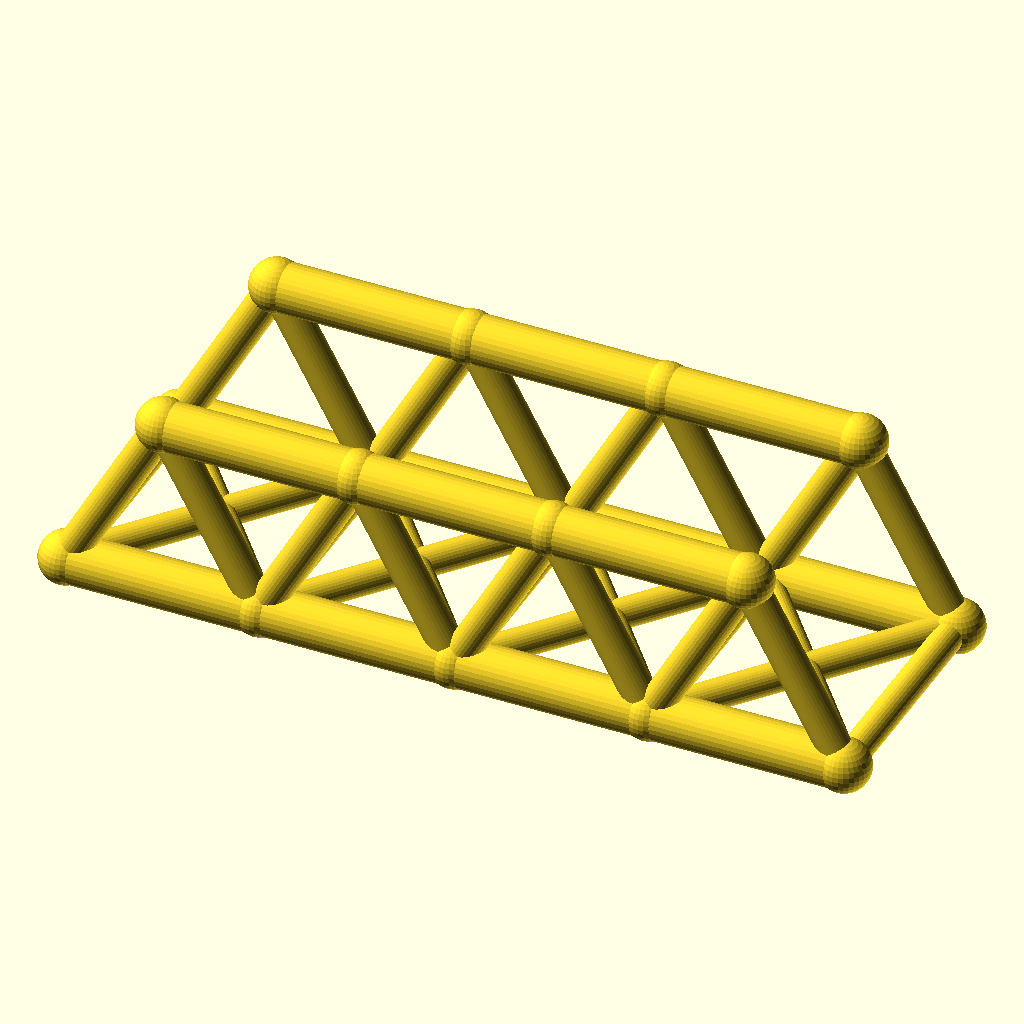
Cell 1: the model at its default parameters.
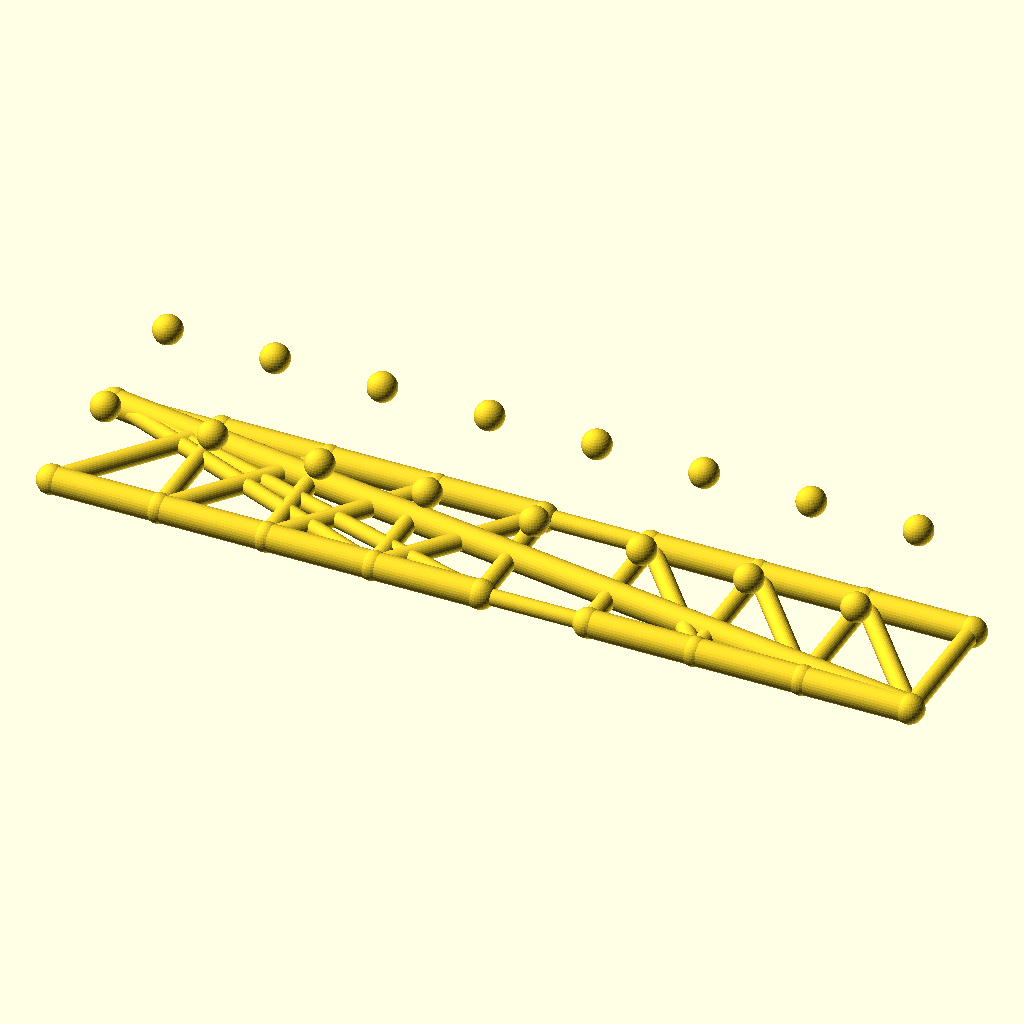
Cell 2 — panels set to 8, the other parameters unchanged.
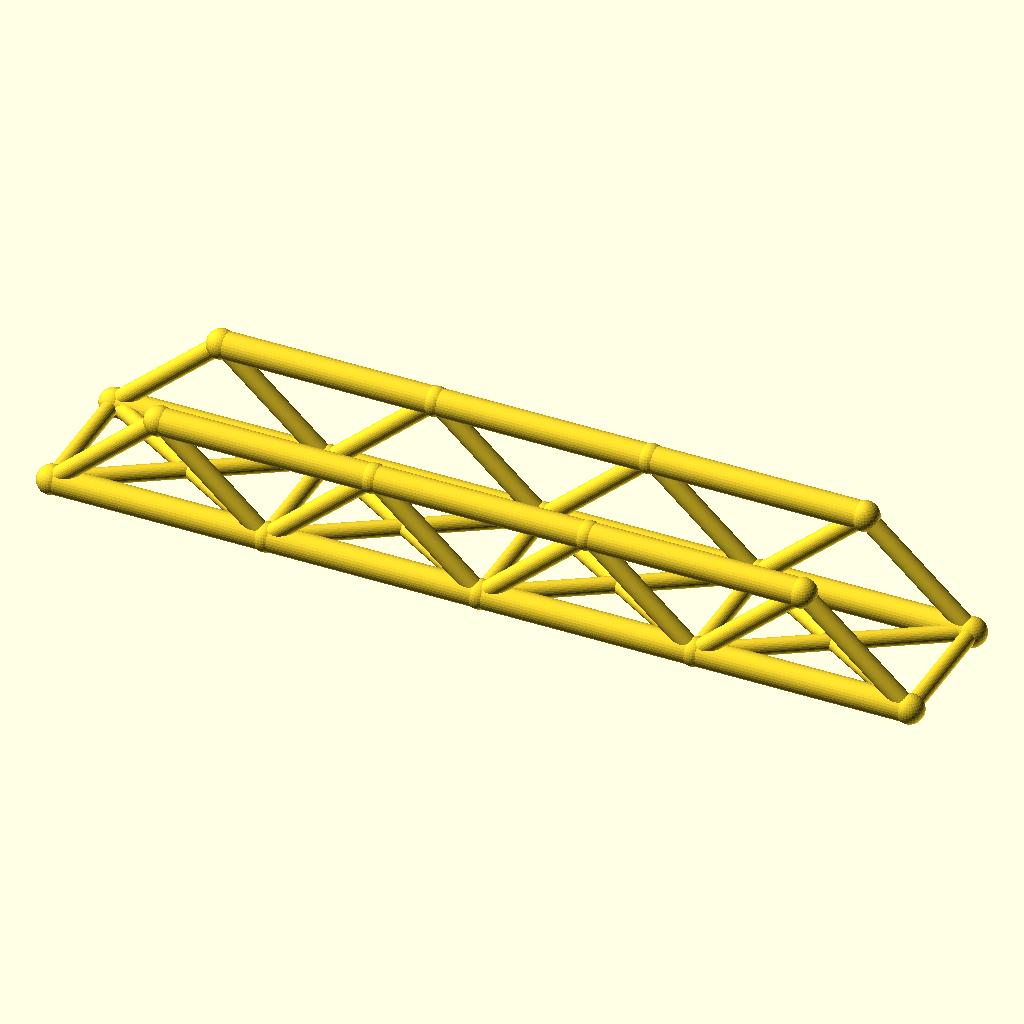
Cell 3: the same model with panel_p = 80.
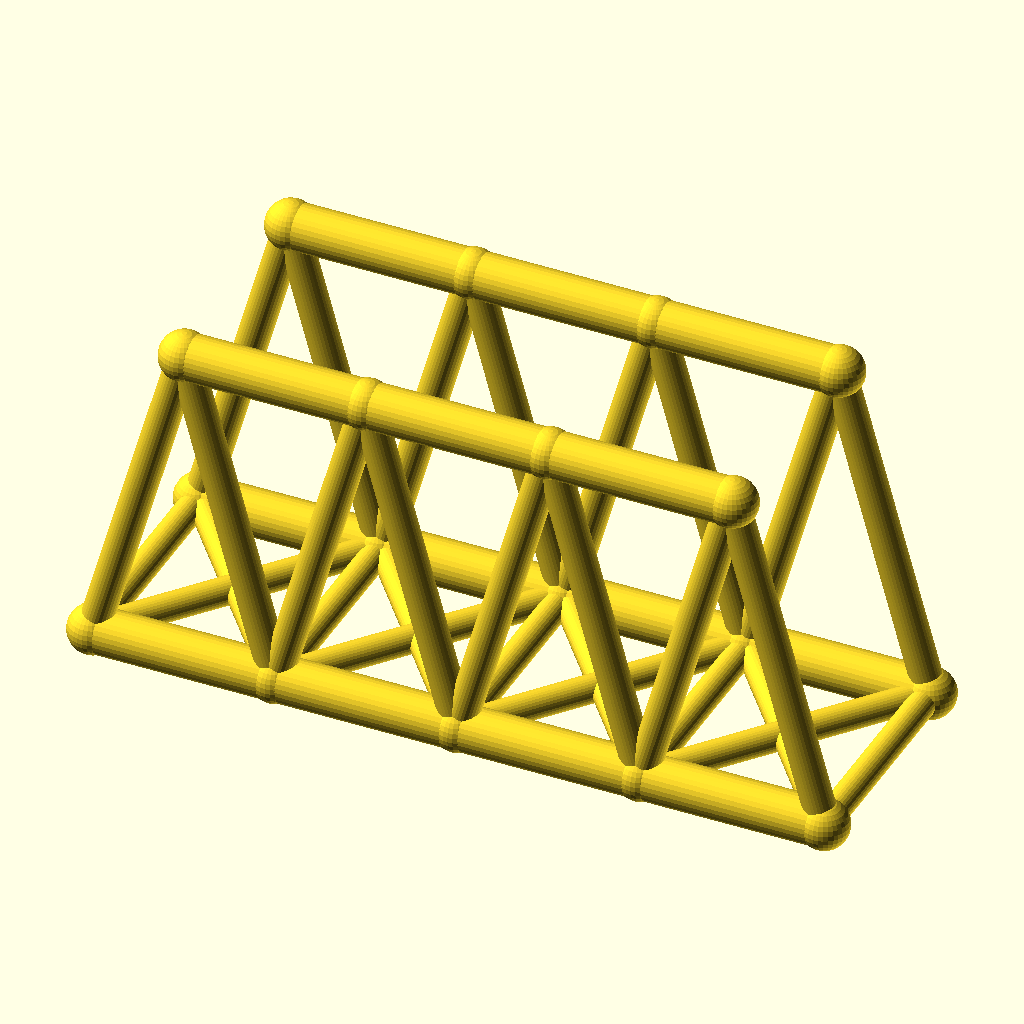
Cell 4: the same model with truss_h = 72.
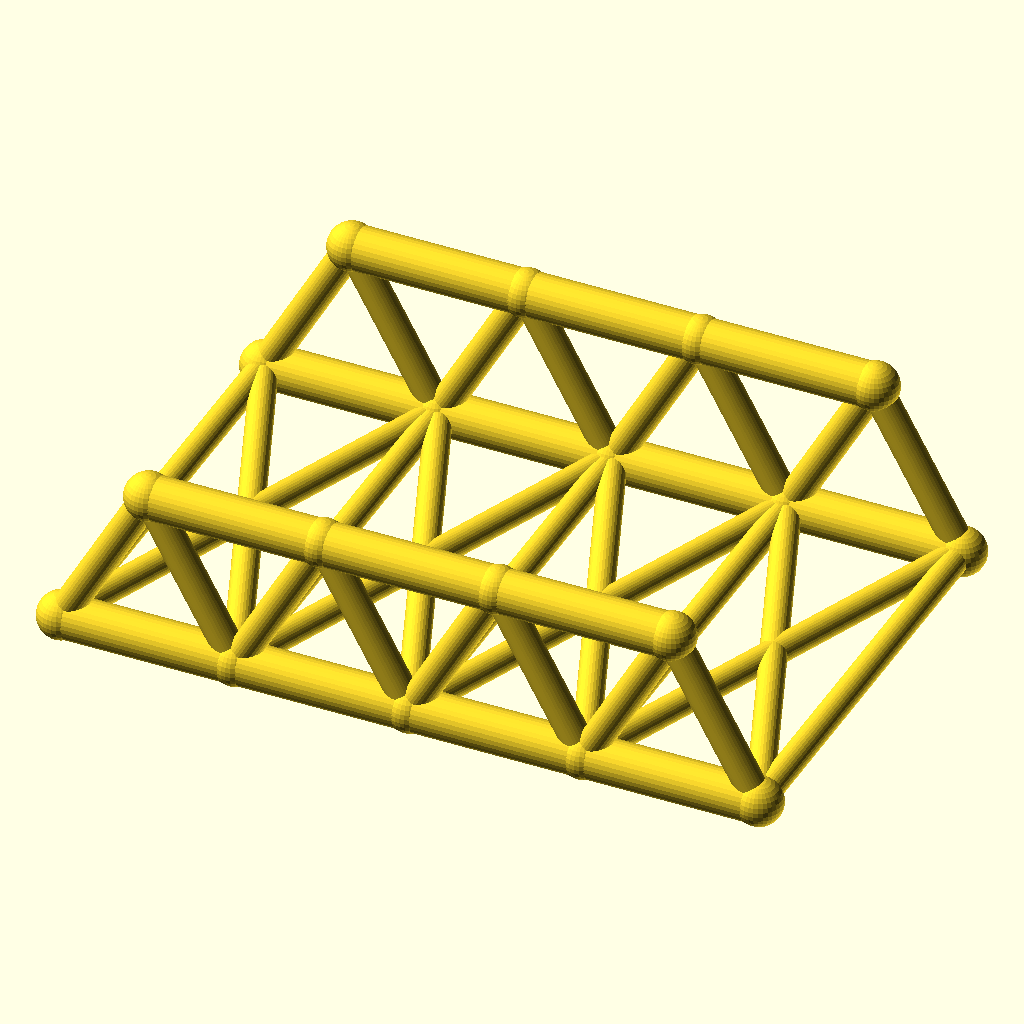
Cell 5: the same model with track = 100.
The same orthographic view direction (rotation 55°, 0°, 25°; colour scheme Cornfield) for every cell, with the view re-fitted per cell, so scale and position can differ between cells.
The OpenSCAD source (optional_data/data/wire2/bridgetrusses/scene_0015.scad):
$fn = 32;

// ----------------------------------------------------------------------
// Warren through truss: span 160 mm, 4 panels, two trusses 50 mm apart
// ----------------------------------------------------------------------

// --- parameters (mm) ---
panels = 4;               // number of equal panels per truss
panel_p = 40;             // panel length, X
span = 160;               // truss span between end joints
truss_h = 36;             // truss height, Z
track = 50;               // distance between the two trusses, Y
chord_r = 5;              // chord member radius
web_r = 3.4;              // web member radius
deck_r = 3;               // deck beam radius
joint_r = 5.4;            // joint ball radius

bbox_x = span + 2 * joint_r;  // overall X, joints included
bbox_y = track + 2 * joint_r;  // overall Y, joints included
bbox_z = truss_h + 2 * joint_r;  // overall Z, joints included
chord_d = 2 * chord_r;  // chord stock diameter
web_d = 2 * web_r;  // web stock diameter
deck_d = 2 * deck_r;  // deck beam diameter
joint_d = 2 * joint_r;  // joint ball diameter
nodes = [for (side = [-1, 1], i = [0 : panels]) [i * panel_p, side * track / 2, 0], for (side = [-1, 1], i = [0 : panels - 1]) [(i + 0.5) * panel_p, side * track / 2, truss_h]];

module member(a, b, r) {
  /* round stock from joint a to joint b, ends buried in the joint balls */
  d = b - a;
  length = norm(d);
  translate(a) rotate([0, acos(d[2] / length), atan2(d[1], d[0])])
    cylinder(h = length, r = r);
}

module joint(p, r) {
  /* ball at the joint centre, fatter than every member meeting there */
  translate(p) sphere(r = r);
}

/* members - each call is one graph edge */
member(nodes[0], nodes[1], chord_r);
member(nodes[1], nodes[2], chord_r);
member(nodes[2], nodes[3], chord_r);
member(nodes[3], nodes[4], chord_r);
member(nodes[10], nodes[11], chord_r);
member(nodes[11], nodes[12], chord_r);
member(nodes[12], nodes[13], chord_r);
member(nodes[0], nodes[10], web_r);
member(nodes[1], nodes[10], web_r);
member(nodes[1], nodes[11], web_r);
member(nodes[2], nodes[11], web_r);
member(nodes[2], nodes[12], web_r);
member(nodes[3], nodes[12], web_r);
member(nodes[3], nodes[13], web_r);
member(nodes[4], nodes[13], web_r);
member(nodes[5], nodes[6], chord_r);
member(nodes[6], nodes[7], chord_r);
member(nodes[7], nodes[8], chord_r);
member(nodes[8], nodes[9], chord_r);
member(nodes[14], nodes[15], chord_r);
member(nodes[15], nodes[16], chord_r);
member(nodes[16], nodes[17], chord_r);
member(nodes[5], nodes[14], web_r);
member(nodes[6], nodes[14], web_r);
member(nodes[6], nodes[15], web_r);
member(nodes[7], nodes[15], web_r);
member(nodes[7], nodes[16], web_r);
member(nodes[8], nodes[16], web_r);
member(nodes[8], nodes[17], web_r);
member(nodes[9], nodes[17], web_r);
member(nodes[0], nodes[5], deck_r);
member(nodes[1], nodes[6], deck_r);
member(nodes[2], nodes[7], deck_r);
member(nodes[3], nodes[8], deck_r);
member(nodes[4], nodes[9], deck_r);
member(nodes[0], nodes[6], deck_r);
member(nodes[5], nodes[1], deck_r);
member(nodes[1], nodes[7], deck_r);
member(nodes[6], nodes[2], deck_r);
member(nodes[2], nodes[8], deck_r);
member(nodes[7], nodes[3], deck_r);
member(nodes[3], nodes[9], deck_r);
member(nodes[8], nodes[4], deck_r);

/* joint balls */
for (p = nodes) joint(p, joint_r);
Customizer parameters (derived from the source; name, type, default, range or options):
panels: number, default 4
panel_p: number, default 40
span: number, default 160
truss_h: number, default 36
track: number, default 50
chord_r: number, default 5
web_r: number, default 3.4
deck_r: number, default 3
joint_r: number, default 5.4
